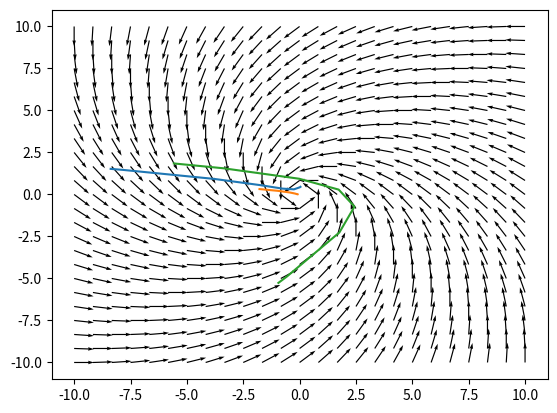

The script that saved this image:
import numpy as np
import matplotlib.pyplot as plt
from scipy.integrate import solve_ivp
from scipy.differentiate import jacobian

expr_0 = '2*y'
expr_1 = '-y**2'
expr_2 = 't*y'
expr_3 = '1- t**2 - y**2'
expr_4 = '1 + y**2'
expr_5 = 't**2+ y**2'
expr_6 = 't-y'
expr_7 = '-t-y'

def f_1(t,y):
    return eval(expr_0)

def f_2(t,y):
    return eval(expr_1)

def f_3(t,y):
    return eval(expr_2)

def f_4(t,y):
    return eval(expr_3)

def f_5(t,y):
    return eval(expr_4)

def f_6(t,y):
    return eval(expr_5)

def f_7(t,y):
    return eval(expr_6)
def f_8(t,y):
    return eval(expr_7)
def f_9(t,x_bar):
    x = x_bar[0]
    y = x_bar[1]
    return eval(expr_7),eval(expr_6)

funcs = [f_1,f_2,f_3,f_4,f_5,f_6,f_7,f_8]
exprs = [expr_0,expr_1,expr_2,expr_3,expr_4,expr_5,expr_6,expr_7]


test = np.linspace(-10,10,25)
I, J = np.meshgrid(test,test)
#step = 0.1
#fig, ax = plt.subplots(3,2)
#U,V = f_9(I,I,J)
#length = np.sqrt(U**2 + V**2)
#U /= length
#V /= length
#

sol = solve_ivp(f_9,np.array([0,2]),np.array([1,-1]),vectorized=True)
t = sol.t
y = sol.y

plt.figure()
U,V = f_9(I,[J,J])
#q = ax[index].quiver(i,j,i+0.5,0.5*func(i,j)+j)
length = np.sqrt(U**2 + V**2)
q = plt.quiver(I,J,U / length,V / length,scale=25,angles='xy')
plt.quiverkey(q, X=0.3,Y=1.1,U=2,label='Length of 2',labelpos='E')
for points in np.array([[0.1,1.2],[-1.1,0.1],[-2,-11.2]]):
    jac = jacobian(lambda x_bar : f_9(0,x_bar),points)
    print(jac.df)
    vals = np.linalg.eigvals(jac.df)
    print("value", vals.astype(float))
    sol = solve_ivp(f_9,np.array([0,5]),points)
    sol_2 = solve_ivp(f_9,np.array([0,5]),vals.astype(float))
    t = sol.t / np.linalg.norm(t)
    y = sol.y / np.linalg.norm(y)
    y_2 = sol_2.y 
    y_2 /= np.linalg.norm(y_2)
    plt.plot(y[0],y[1])
    #plt.plot(y_2[0],y_2[1])
plt.show()




#print(U)
#print(J)
#plt.figure()
#q = plt.quiver(I,J, U / length, V / length, scale=25, angles ='xy')
#plt.quiverkey(q, X=0.1,Y=1.1,U=1,label='Length of 1',labelpos='E')
#plt.title(f" Field of x = {expr_7} and \n y = {expr_4}")
#plt.savefig(f'fields/field{9}.jpg')
#plt.show()
#for index,(func,expr) in enumerate(zip(funcs,exprs)):
#    plt.figure()
#    U = np.ones_like(I)
#    V = func(I,J)
#    #q = ax[index].quiver(i,j,i+0.5,0.5*func(i,j)+j)
#    length = np.sqrt(U**2 + V**2)
#    q = plt.quiver(I,J,U / length,V / length,scale=25,angles='xy')
#    plt.quiverkey(q, X=0.3,Y=1.1,U=2,label='Length of 2',labelpos='E')
#    #ax[index].quiverkey(q, X=0.3,Y=0.3,U=1,label='Test',labelpos='E')
#    plt.title("Equation "+expr)
##    plt.savefig(f'fields/field{index}.jpg')
#
##    plt.show()
        
